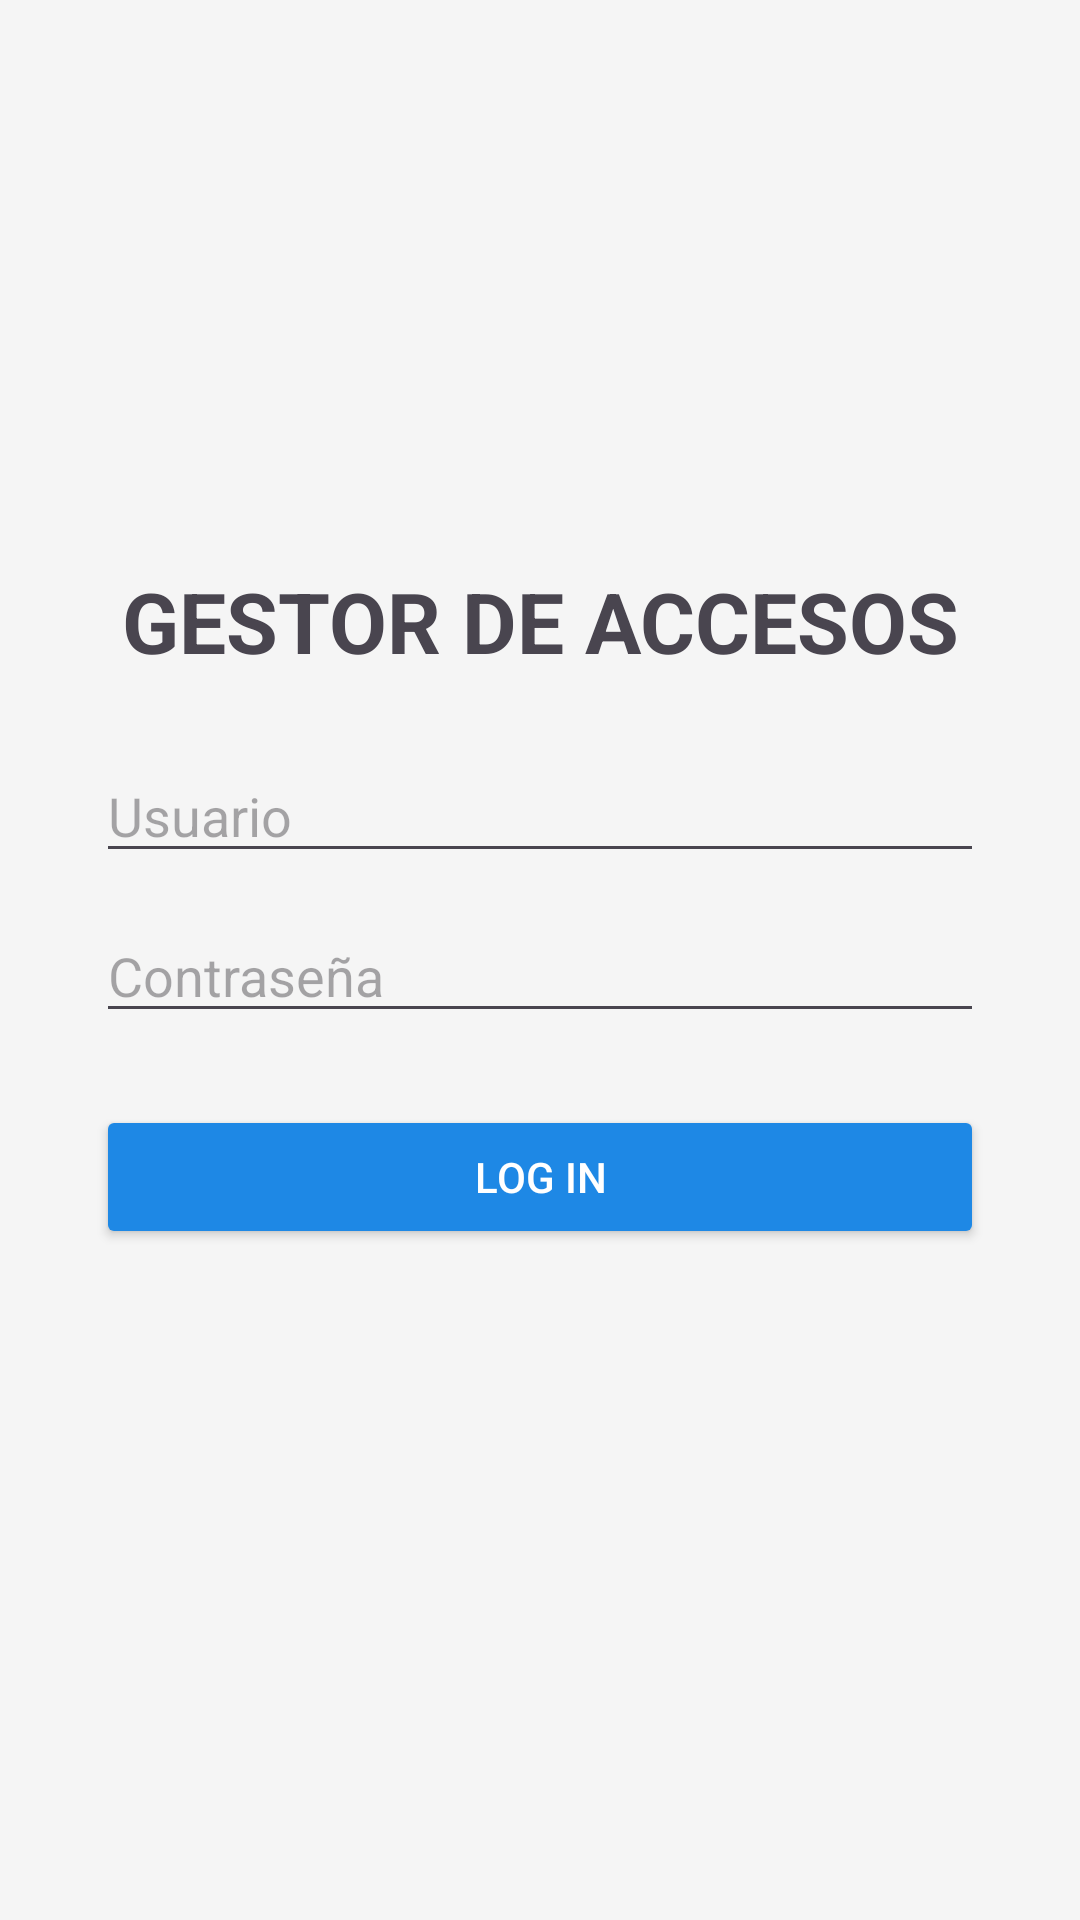

The Android layout XML behind this screen, and the referenced resources:
<!-- AndroidManifest.xml: application theme Theme.GestorAccesos -->
<!-- res/layout/login.xml -->
<?xml version="1.0" encoding="utf-8"?>
<LinearLayout xmlns:android="http://schemas.android.com/apk/res/android"
    android:id="@+id/layout_login"
    android:layout_width="match_parent"
    android:layout_height="match_parent"
    android:orientation="vertical"
    android:padding="32dp"
    android:gravity="center"
    android:background="#F5F5F5">

    <TextView
        android:layout_width="match_parent"
        android:layout_height="wrap_content"
        android:text="GESTOR DE ACCESOS"
        android:textSize="28sp"
        android:textAlignment="center"
        android:textStyle="bold"
        android:layout_marginBottom="24dp" />

    <EditText
        android:id="@+id/txt_usuario"
        android:layout_width="match_parent"
        android:layout_height="wrap_content"
        android:hint="Usuario"
        android:inputType="textPersonName" />

    <EditText
        android:id="@+id/txt_password"
        android:layout_width="match_parent"
        android:layout_height="wrap_content"
        android:hint="Contraseña"
        android:inputType="textPassword"
        android:layout_marginTop="12dp" />

    <Button
        android:id="@+id/btn_entrar"
        android:layout_width="match_parent"
        android:layout_height="wrap_content"
        android:text="Log In"
        android:onClick="entrar"
        android:layout_marginTop="24dp"
        android:backgroundTint="#1E88E5"
        android:textColor="#FFFFFF" />

    <TextView
        android:id="@+id/txt_mensaje"
        android:layout_width="match_parent"
        android:layout_height="wrap_content"
        android:layout_marginTop="16dp"
        android:textColor="#D32F2F" />
</LinearLayout>
<!-- resources referenced by this layout -->
<resources>
  <style name="Theme.GestorAccesos" parent="Base.Theme.GestorAccesos" />
  <style name="Base.Theme.GestorAccesos" parent="Theme.Material3.DayNight.NoActionBar">
          
          
      </style>
</resources>
